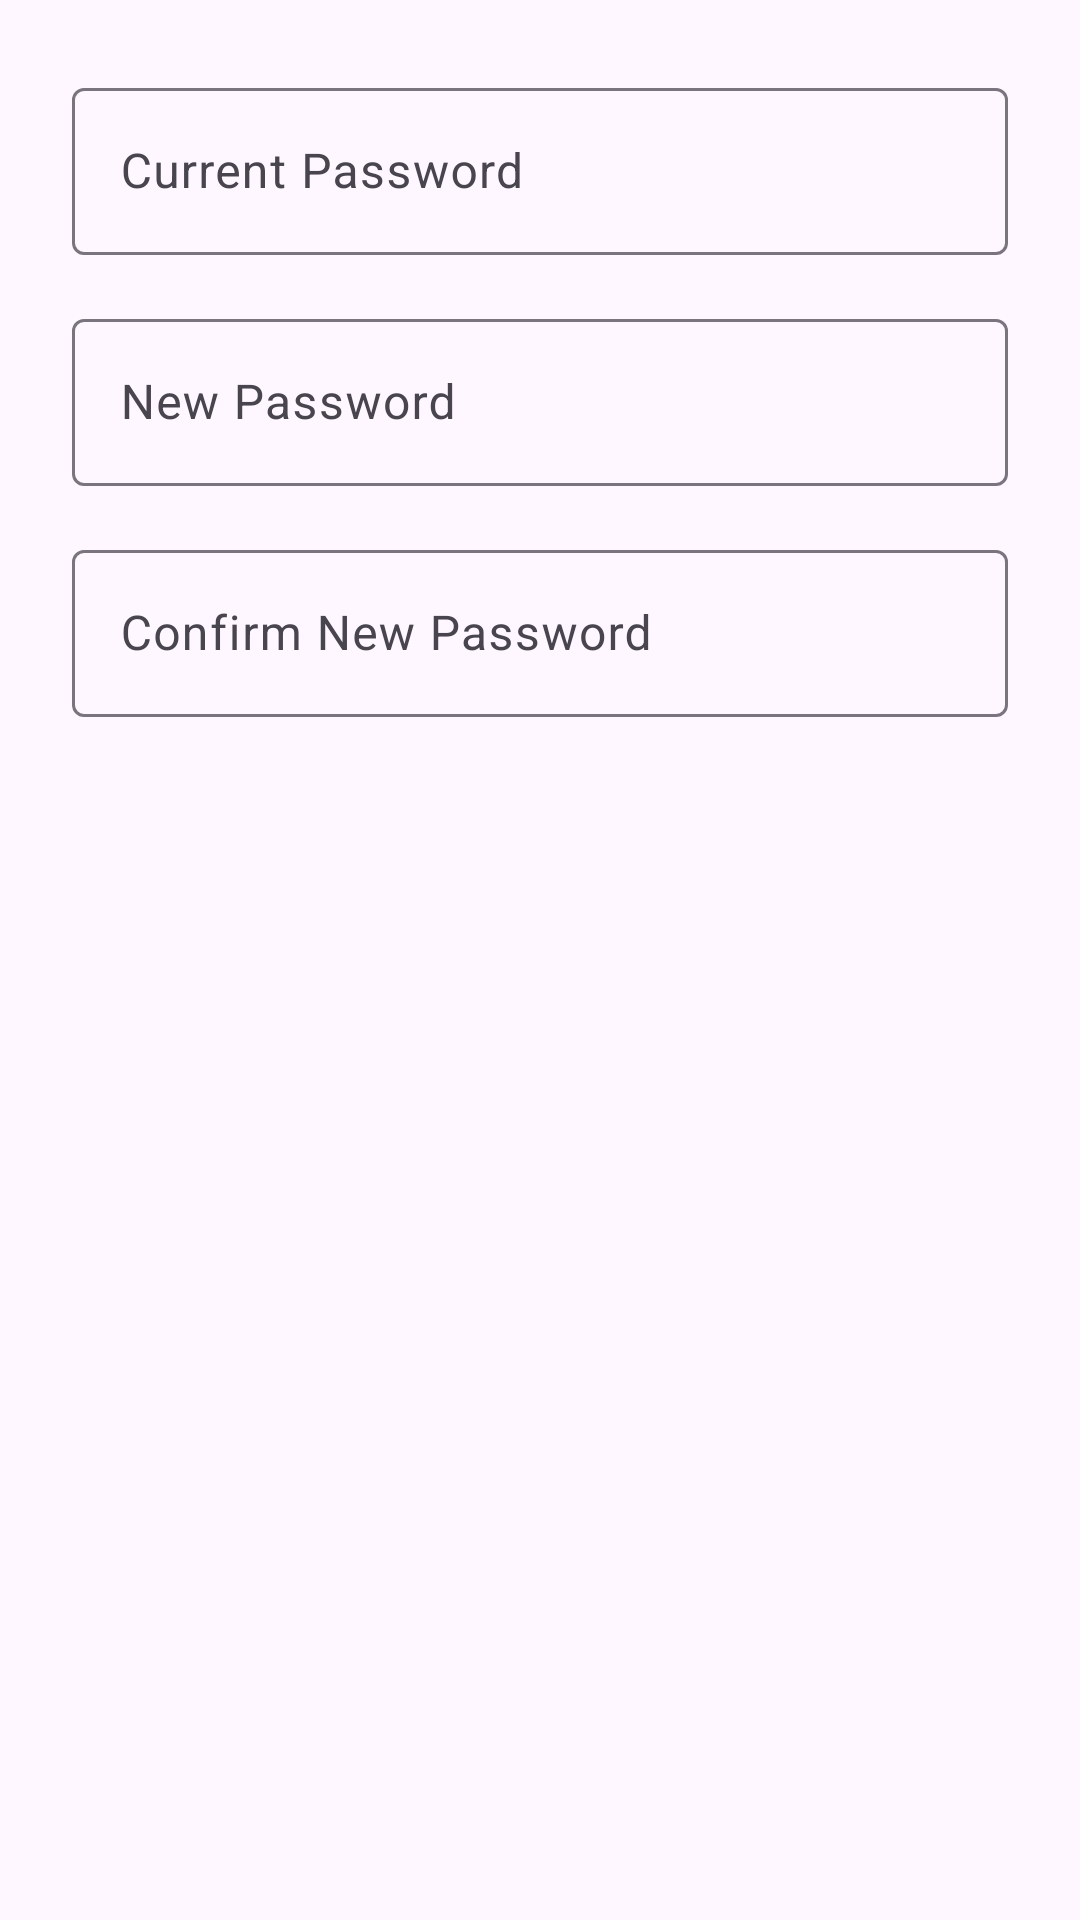

Reconstruct the res/layout file that produces this screen, plus the resources it refers to.
<!-- AndroidManifest.xml: application theme Theme.BlockchainHealthWallet -->
<!-- res/layout/dialog_change_password.xml -->
<?xml version="1.0" encoding="utf-8"?>
<LinearLayout xmlns:android="http://schemas.android.com/apk/res/android"
    android:layout_width="match_parent"
    android:layout_height="wrap_content"
    android:orientation="vertical"
    android:padding="24dp">

    <com.google.android.material.textfield.TextInputLayout
        android:layout_width="match_parent"
        android:layout_height="wrap_content"
        android:layout_marginBottom="16dp"
        android:hint="Current Password">

        <com.google.android.material.textfield.TextInputEditText
            android:id="@+id/etCurrentPassword"
            android:layout_width="match_parent"
            android:layout_height="wrap_content"
            android:inputType="textPassword" />
    </com.google.android.material.textfield.TextInputLayout>

    <com.google.android.material.textfield.TextInputLayout
        android:layout_width="match_parent"
        android:layout_height="wrap_content"
        android:layout_marginBottom="16dp"
        android:hint="New Password">

        <com.google.android.material.textfield.TextInputEditText
            android:id="@+id/etNewPassword"
            android:layout_width="match_parent"
            android:layout_height="wrap_content"
            android:inputType="textPassword" />
    </com.google.android.material.textfield.TextInputLayout>

    <com.google.android.material.textfield.TextInputLayout
        android:layout_width="match_parent"
        android:layout_height="wrap_content"
        android:hint="Confirm New Password">

        <com.google.android.material.textfield.TextInputEditText
            android:id="@+id/etConfirmPassword"
            android:layout_width="match_parent"
            android:layout_height="wrap_content"
            android:inputType="textPassword" />
    </com.google.android.material.textfield.TextInputLayout>

</LinearLayout>
<!-- resources referenced by this layout -->
<resources>
  <style name="Theme.BlockchainHealthWallet" parent="Base.Theme.BlockchainHealthWallet" />
  <style name="Base.Theme.BlockchainHealthWallet" parent="Theme.Material3.DayNight.NoActionBar">
          
          
      </style>
</resources>
